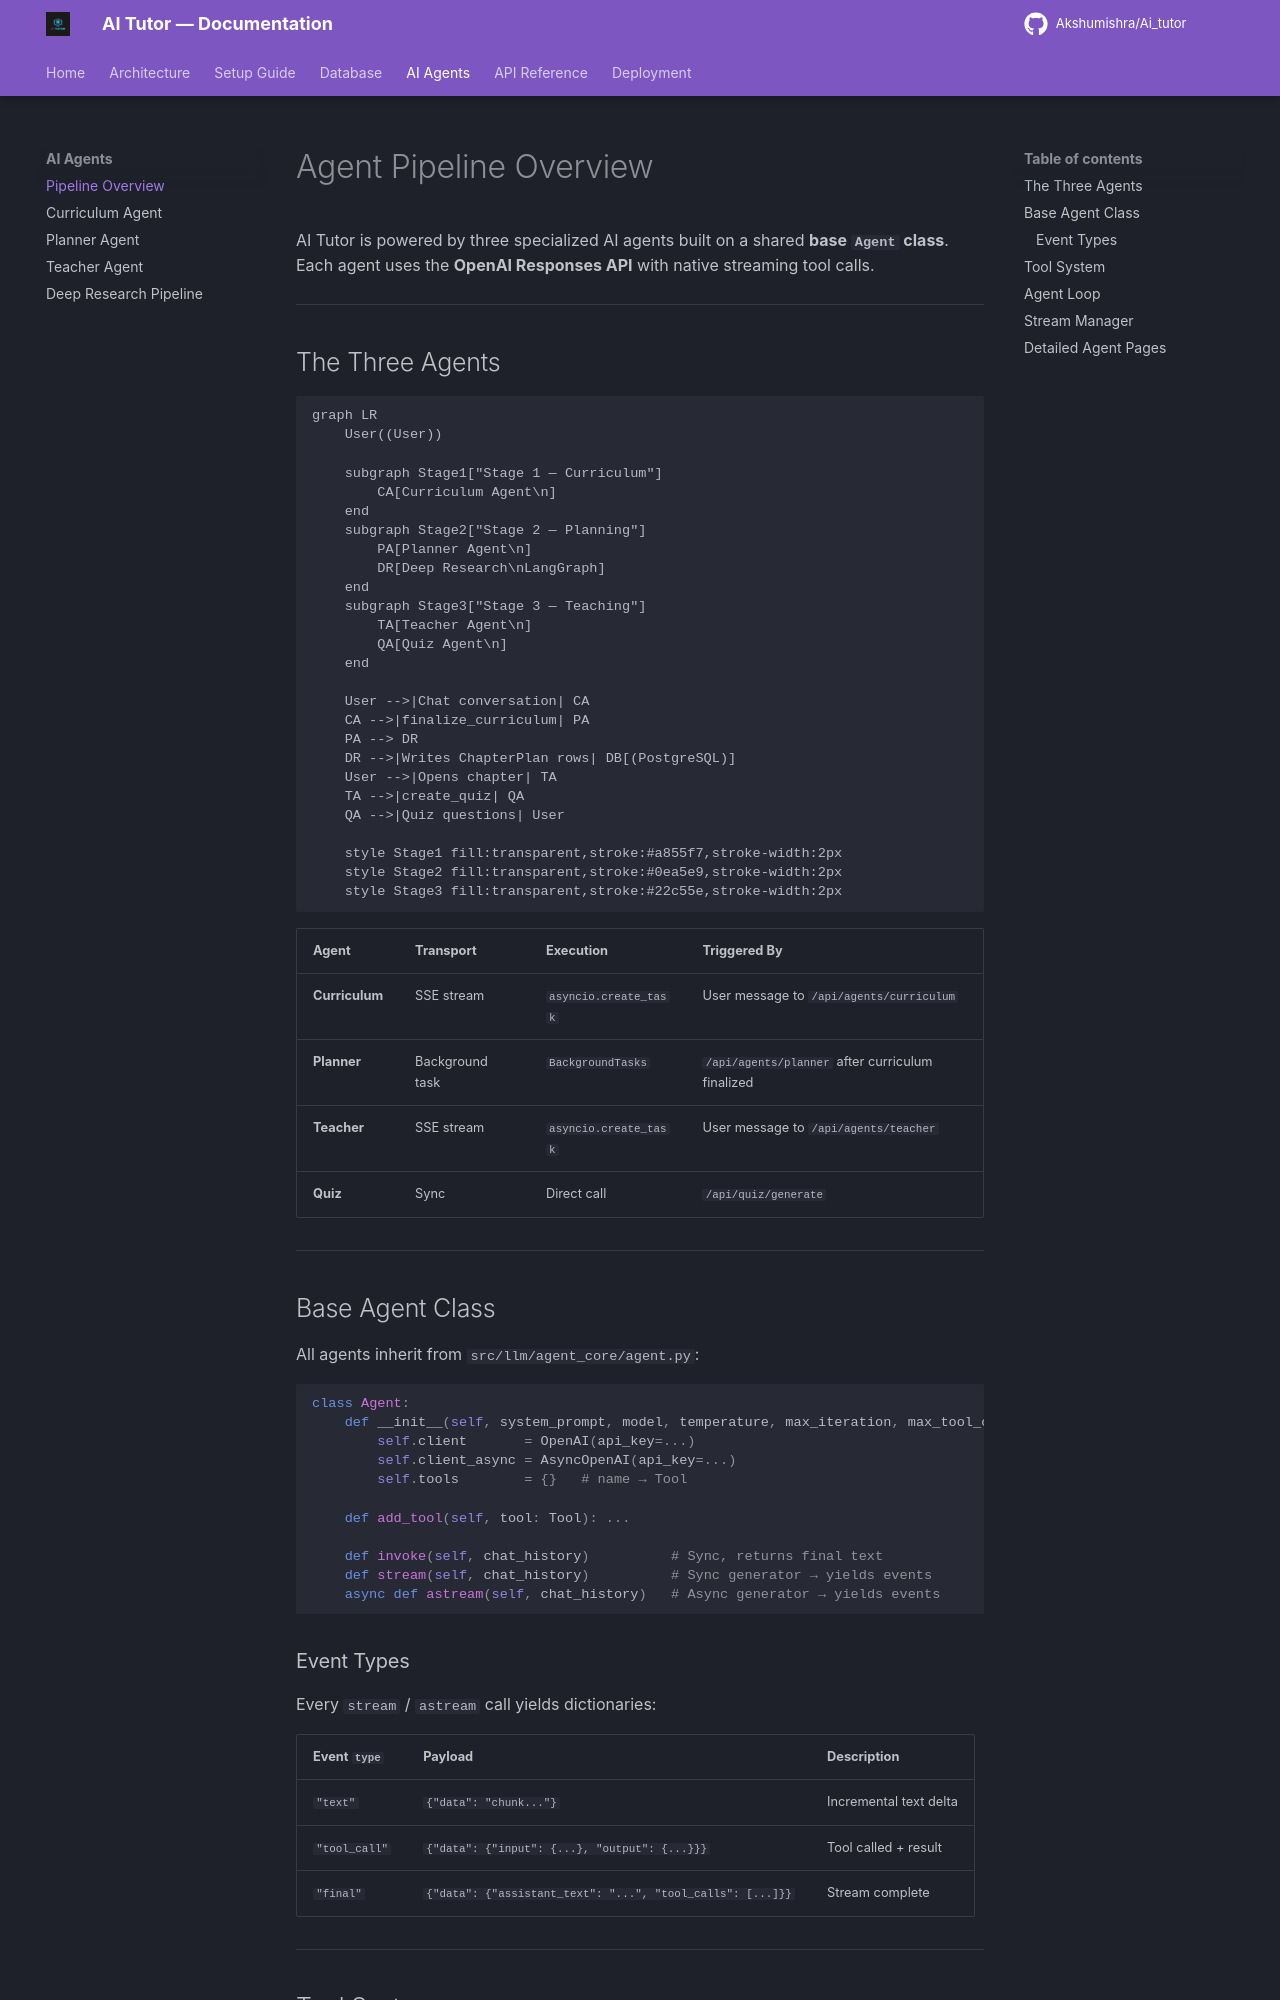

repository: Akshumishra/Ai_tutor · page: agents/overview/index.html · generator: mkdocs

# Agent Pipeline Overview

AI Tutor is powered by three specialized AI agents built on a shared **base `Agent` class**. Each agent uses the **OpenAI Responses API** with native streaming tool calls.

---

## The Three Agents

```mermaid
graph LR
    User((User))

    subgraph Stage1["Stage 1 — Curriculum"]
        CA[Curriculum Agent\n]
    end
    subgraph Stage2["Stage 2 — Planning"]
        PA[Planner Agent\n]
        DR[Deep Research\nLangGraph]
    end
    subgraph Stage3["Stage 3 — Teaching"]
        TA[Teacher Agent\n]
        QA[Quiz Agent\n]
    end

    User -->|Chat conversation| CA
    CA -->|finalize_curriculum| PA
    PA --> DR
    DR -->|Writes ChapterPlan rows| DB[(PostgreSQL)]
    User -->|Opens chapter| TA
    TA -->|create_quiz| QA
    QA -->|Quiz questions| User

    style Stage1 fill:transparent,stroke:#a855f7,stroke-width:2px
    style Stage2 fill:transparent,stroke:#0ea5e9,stroke-width:2px
    style Stage3 fill:transparent,stroke:#22c55e,stroke-width:2px
```

| Agent | Transport | Execution | Triggered By |
|-------|-----------|-----------|-------------|
| **Curriculum** | SSE stream | `asyncio.create_task` | User message to `/api/agents/curriculum` |
| **Planner** | Background task | `BackgroundTasks` | `/api/agents/planner` after curriculum finalized |
| **Teacher** | SSE stream | `asyncio.create_task` | User message to `/api/agents/teacher` |
| **Quiz** | Sync | Direct call | `/api/quiz/generate` |

---

## Base Agent Class

All agents inherit from `src/llm/agent_core/agent.py`:

```python
class Agent:
    def __init__(self, system_prompt, model, temperature, max_iteration, max_tool_call):
        self.client       = OpenAI(api_key=...)
        self.client_async = AsyncOpenAI(api_key=...)
        self.tools        = {}   # name → Tool

    def add_tool(self, tool: Tool): ...

    def invoke(self, chat_history)          # Sync, returns final text
    def stream(self, chat_history)          # Sync generator → yields events
    async def astream(self, chat_history)   # Async generator → yields events
```

### Event Types

Every `stream` / `astream` call yields dictionaries:

| Event `type` | Payload | Description |
|-------------|---------|-------------|
| `"text"` | `{"data": "chunk..."}` | Incremental text delta |
| `"tool_call"` | `{"data": {"input": {...}, "output": {...}}}` | Tool called + result |
| `"final"` | `{"data": {"assistant_text": "...", "tool_calls": [...]}}` | Stream complete |

---
